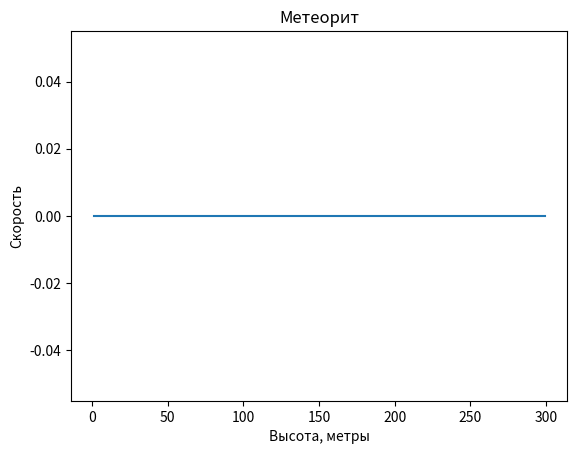

Write Python code to recreate this figure.
import numpy as np
from scipy.integrate import odeint
import matplotlib.pyplot as plt

h = np.arange(1, 300, 1)

def function(v, h):
    dvdh =  (2 * y * R * v * (1 - R/h))*(1/2)
    return dvdh

v_0 = 0
R = 6377
y = 9.80665

v_h = odeint(function, v_0, h)

plt.plot(h, v_h[:,0])
plt.xlabel('Высота, метры')
plt.ylabel('Скорость')
plt.title('Метеорит')
plt.savefig('d_1.png')
#print(len(s_h))
#print(s_t[len(-1)])